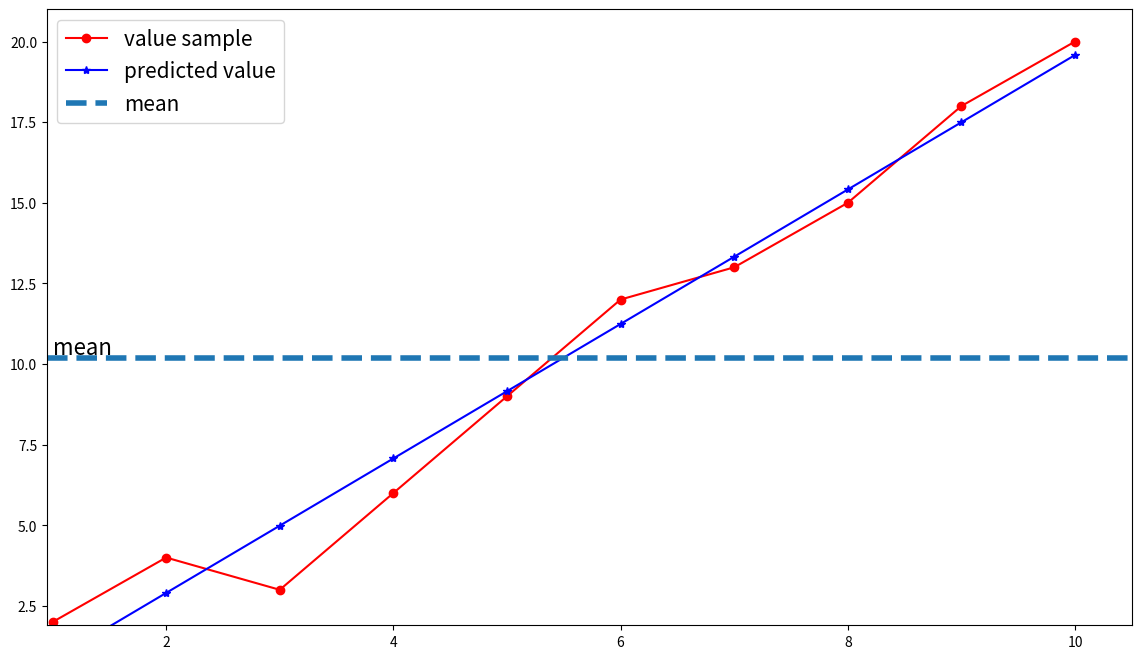

Write the Python code that produced this figure.
import matplotlib.pyplot as plt
import numpy as np

x = np.array([[1,2,3,4,5,6,7,8,9,10]]).T
y = np.array([[2,4,3,6,9,12,13,15,18,20]]).T

def calculateb1b0(x,y):
    #tính trung bình
    xbar=np.mean(x)
    ybar = np.mean(y)
    x2bar = np.mean(x **2)
    xybar = np.mean(x*y)
    # tính b0, b1
    b1 = (xbar * ybar - xybar) / (xbar **2 - (x2bar))
    b0 = ybar - b1 * xbar
    return b1, b0

#calculate b1, b0
b1, b0 = calculateb1b0(x,y)
print("b1 =", b1)
print("b2 = ", b0)
y_predicted=b0+b1*x
print(y_predicted)

# Visualize data
def showGraph(x, y, y_predicted, title="", xlabel="", ylabel=""):
    plt.figure(figsize=(14, 8))
    plt.plot(x, y, 'r-o', label="value sample")
    plt.plot(x, y_predicted, 'b-*', label="predicted value")

    x_min = np.min(x)
    x_max = np.max(x)
    y_min = np.min(y)
    y_max = np.max(y)

    # mean y
    ybar = np.mean(y)

    plt.axhline(ybar, linestyle='--', linewidth=4, label="mean")
    plt.axis([x_min * 0.95, x_max * 1.05, y_min * 0.95, y_max * 1.05])
    plt.xlabel(xlabel, fontsize=16)
    plt.ylabel(ylabel, fontsize=16)
    plt.text(x_min, ybar * 1.01, s="mean", fontsize=16)
    plt.legend(fontsize=15)
    plt.title(title, fontsize=20)
    plt.show()

# usage example
showGraph(x, y, y_predicted)